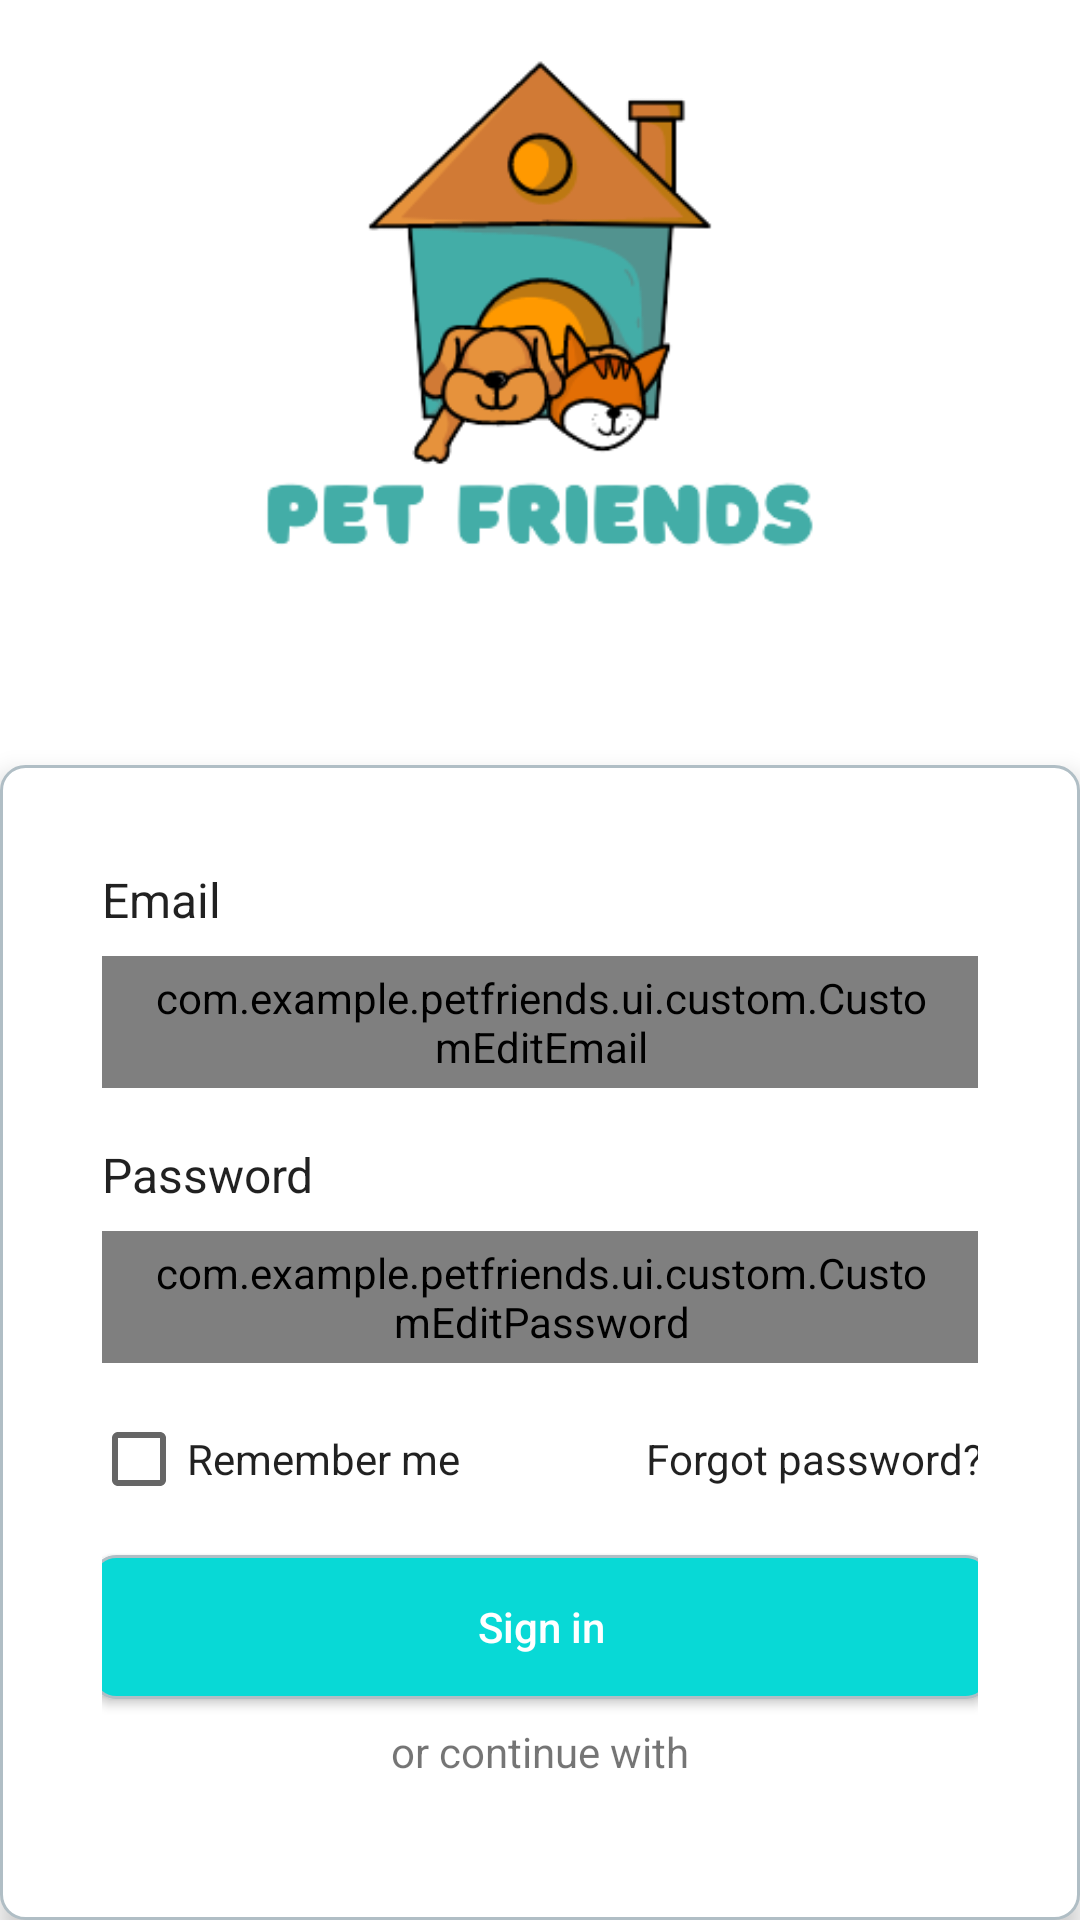

Produce the Android XML layout that renders to this screen, including the resource entries it uses.
<!-- AndroidManifest.xml: application theme Theme.PetFriends -->
<!-- res/layout/activity_login.xml -->
<?xml version="1.0" encoding="utf-8"?>
<RelativeLayout
    xmlns:android="http://schemas.android.com/apk/res/android"
    xmlns:app="http://schemas.android.com/apk/res-auto"
    xmlns:tools="http://schemas.android.com/tools"
    android:layout_width="match_parent"
    android:layout_height="match_parent"
    tools:context=".ui.auth.LoginActivity">


    <ImageView
        android:id="@+id/imageView"
        android:contentDescription="foto"
        android:layout_width="400dp"
        android:layout_height="250dp"
        android:scaleType="centerCrop"
        android:layout_centerHorizontal="true"
        android:src="@drawable/logo_app"
        app:layout_constraintEnd_toEndOf="parent"
        app:layout_constraintStart_toStartOf="parent"
        app:layout_constraintTop_toTopOf="parent"
        tools:ignore="ContentDescription,HardcodedText" />

    <androidx.constraintlayout.widget.ConstraintLayout
        android:layout_width="wrap_content"
        android:layout_height="wrap_content"
        android:layout_below="@+id/imageView"
        android:layout_marginTop="5dp"
        android:layout_centerHorizontal="true"
        android:layout_centerVertical="true"
        android:background="@drawable/custom_login_box"
        android:elevation="5dp"
        android:orientation="vertical"
        android:padding="34dp"
        app:layout_constraintBottom_toBottomOf="parent"
        app:layout_constraintHorizontal_bias="0.5"
        app:layout_constraintTop_toBottomOf="@+id/imageView">

        <TextView
            android:id="@+id/tv_email"
            android:layout_width="wrap_content"
            android:layout_height="wrap_content"
            android:text="@string/email"
            android:textColor="?android:textColorPrimary"
            android:textSize="16sp"
            app:layout_constraintEnd_toEndOf="parent"
            app:layout_constraintHorizontal_bias="0.0"
            app:layout_constraintStart_toStartOf="parent"
            app:layout_constraintTop_toTopOf="parent" />

        <com.example.petfriends.ui.custom.CustomEditEmail
            android:id="@+id/ed_email_login"
            android:layout_width="300dp"
            android:layout_height="44dp"
            android:layout_marginTop="8dp"
            android:inputType="textEmailAddress"
            android:paddingStart="18dp"
            android:paddingEnd="18dp"
            android:textColor="?android:textColorPrimary"
            android:textSize="16sp"
            app:layout_constraintEnd_toEndOf="parent"
            app:layout_constraintStart_toStartOf="parent"
            app:layout_constraintTop_toBottomOf="@+id/tv_email"
            tools:ignore="autoFill" />

        <TextView
            android:id="@+id/err_email"
            android:layout_width="wrap_content"
            android:layout_height="wrap_content"
            android:layout_marginTop="12dp"
            android:textSize="10sp"
            android:text="@string/email_invalid"
            android:textColor="@color/red"
            android:visibility="gone"
            app:layout_constraintEnd_toEndOf="parent"
            app:layout_constraintTop_toBottomOf="@+id/ed_email_login"
            tools:visibility="visible" />

        <TextView
            android:id="@+id/tv_password"
            android:layout_width="wrap_content"
            android:layout_height="wrap_content"
            android:layout_marginTop="18dp"
            android:text="@string/password"
            android:textColor="?android:textColorPrimary"
            android:textSize="16sp"
            app:layout_constraintEnd_toEndOf="parent"
            app:layout_constraintHorizontal_bias="0.0"
            app:layout_constraintStart_toStartOf="parent"
            app:layout_constraintTop_toBottomOf="@+id/ed_email_login" />


        <com.example.petfriends.ui.custom.CustomEditPassword
            android:id="@+id/ed_password_login"
            android:layout_width="300dp"
            android:layout_height="44dp"
            android:layout_marginTop="8dp"
            android:inputType="textPassword"
            android:paddingStart="18dp"
            android:paddingEnd="18dp"
            android:textSize="16sp"
            app:layout_constraintEnd_toEndOf="parent"
            app:layout_constraintStart_toStartOf="parent"
            app:layout_constraintTop_toBottomOf="@+id/tv_password"
            app:passwordToggleEnabled="true"
            tools:ignore="autoFill" />

        <TextView
            android:id="@+id/err_pass"
            android:layout_width="wrap_content"
            android:layout_height="wrap_content"
            android:layout_marginTop="8dp"
            android:textSize="10sp"
            android:text="@string/password"
            android:textColor="@color/red"
            android:visibility="gone"
            app:layout_constraintEnd_toEndOf="parent"
            app:layout_constraintTop_toBottomOf="@+id/ed_password_login"
            tools:visibility="visible" />


        
        
        
        
        
        
        

        
        
        
        
        
        
        
        
        

        
                <LinearLayout
                    android:id="@+id/LL_rm"
                    android:layout_width="300dp"
                    android:layout_height="wrap_content"
                    android:layout_marginTop="8dp"
                    android:orientation="horizontal"
                    app:layout_constraintEnd_toEndOf="parent"
                    app:layout_constraintStart_toStartOf="parent"
                    app:layout_constraintTop_toBottomOf="@+id/ed_password_login">

                    <CheckBox
                        android:id="@+id/cb_remember_login"
                        android:layout_width="wrap_content"
                        android:layout_height="wrap_content"
                        android:text="@string/remember_me"
                        android:textColor="?android:textColorPrimary" />

                    <TextView
                        android:layout_width="wrap_content"
                        android:layout_height="wrap_content"
                        android:layout_marginStart="62dp"
                        android:text="@string/forgot_password"
                        android:textColor="?android:textColorPrimary" />
                </LinearLayout>

                <androidx.appcompat.widget.AppCompatButton
                    android:id="@+id/btn_login"
                    android:layout_width="300dp"
                    android:layout_height="wrap_content"
                    android:layout_marginTop="8dp"
                    android:text="@string/sign_in"
                    android:textAllCaps="false"
                    android:textColor="@color/white"
                    android:background="@drawable/custom_button_box"
                    app:layout_constraintEnd_toEndOf="parent"
                    app:layout_constraintStart_toStartOf="parent"
                    app:layout_constraintTop_toBottomOf="@+id/LL_rm"/>

                <TextView
                    android:id="@+id/tv_continue"
                    android:layout_width="wrap_content"
                    android:layout_height="wrap_content"
                    android:layout_gravity="center"
                    android:layout_marginTop="8dp"
                    android:text="@string/or_continue_with"
                    app:layout_constraintEnd_toEndOf="parent"
                    app:layout_constraintStart_toStartOf="parent"
                    app:layout_constraintTop_toBottomOf="@+id/btn_login"/>

                <LinearLayout
                    android:id="@+id/LL_sign"
                    android:layout_width="300dp"
                    android:layout_height="wrap_content"
                    android:layout_marginTop="8dp"
                    android:orientation="horizontal"
                    app:layout_constraintEnd_toEndOf="parent"
                    app:layout_constraintStart_toStartOf="parent"
                    app:layout_constraintTop_toBottomOf="@+id/tv_continue">

                    <ImageView
                        android:id="@+id/iv_google_login"
                        android:layout_width="24dp"
                        android:layout_height="24dp"
                        android:layout_marginStart="120dp"
                        android:src="@drawable/ic_google"
                        tools:ignore="ContentDescription" />

                    <ImageView
                        android:id="@+id/iv_facebook_login"
                        android:layout_width="24dp"
                        android:layout_height="24dp"
                        android:layout_marginStart="15dp"
                        android:src="@drawable/ic_facebook"
                        tools:ignore="ContentDescription" />
                </LinearLayout>

        <LinearLayout
            android:id="@+id/linearLayout"
            android:layout_width="300dp"
            android:layout_height="wrap_content"
            android:layout_marginTop="8dp"
            android:orientation="horizontal"
            app:layout_constraintEnd_toEndOf="parent"
            app:layout_constraintStart_toStartOf="parent"
            app:layout_constraintTop_toBottomOf="@+id/LL_sign">

            <TextView
                android:layout_width="wrap_content"
                android:layout_height="wrap_content"
                android:layout_marginStart="40dp"
                android:text="@string/doesn_t_have_an_account"
                tools:ignore="HardcodedText" />

            <TextView
                android:id="@+id/tv_register_login"
                android:layout_width="wrap_content"
                android:layout_height="wrap_content"
                android:layout_marginStart="3dp"
                android:text="@string/register"
                android:textColor="?android:textColorPrimary" />
        </LinearLayout>

        <ProgressBar
            android:id="@+id/pb_login"
            android:layout_width="100dp"
            android:layout_height="100dp"
            android:visibility="gone"
            tools:visibility="visible"
            app:layout_constraintBottom_toBottomOf="parent"
            app:layout_constraintEnd_toEndOf="parent"
            app:layout_constraintStart_toStartOf="parent"
            app:layout_constraintTop_toTopOf="parent" />
    </androidx.constraintlayout.widget.ConstraintLayout>

</RelativeLayout>
<!-- resources referenced by this layout -->
<resources>
  <color name="red">#EE4B2B</color>
  <color name="white">#FFFFFFFF</color>
  <!-- drawable custom_button_box (drawable) -->
  <?xml version="1.0" encoding="utf-8"?>
  <shape xmlns:android="http://schemas.android.com/apk/res/android"
      android:shape="rectangle">
      <solid android:color="@color/blue"/>
      <corners android:radius="8dp"/>
      <stroke android:color="@color/gray_light" android:width="1dp"/>
  </shape>
  <!-- drawable custom_edittext (drawable-v24) -->
  <?xml version="1.0" encoding="utf-8"?>
  <shape xmlns:android="http://schemas.android.com/apk/res/android"
      android:shape="rectangle">
      <solid android:color="@color/white"/>
      <corners android:radius="8dp"/>
      <stroke android:color="@color/gray_light" android:width="1dp"/>
  </shape>
  <!-- drawable custom_login_box (drawable-v24) -->
  <?xml version="1.0" encoding="utf-8"?>
  <shape xmlns:android="http://schemas.android.com/apk/res/android"
      android:shape="rectangle">
      <solid android:color="@color/white"/>
      <corners android:radius="8dp"/>
      <stroke android:color="@color/gray_light" android:width="1dp"/>
  
  </shape>
  <!-- drawable logo_app: png bitmap (drawable, 30881 bytes) -->
  <string name="doesn_t_have_an_account">doesn\'t have an account?</string>
  <string name="email">Email</string>
  <string name="email_invalid">Must valid email!</string>
  <string name="forgot_password">Forgot password?</string>
  <string name="or_continue_with">or continue with</string>
  <string name="password">Password</string>
  <string name="register">Register</string>
  <string name="remember_me">Remember me</string>
  <string name="sign_in">Sign in</string>
  <style name="Theme.PetFriends" parent="Theme.MaterialComponents.DayNight.DarkActionBar">
          
          <item name="colorPrimary">@color/blue</item>
          <item name="colorPrimaryVariant">@color/blue_dark</item>
          <item name="colorOnPrimary">@color/white</item>
          
          <item name="colorSecondary">@color/teal_200</item>
          <item name="colorSecondaryVariant">@color/teal_700</item>
          <item name="colorOnSecondary">@color/black</item>
          
          <item name="android:statusBarColor" tools:targetApi="l">?attr/colorPrimaryVariant</item>
          
      </style>
  <color name="blue">#08D9D6</color>
  <color name="gray_light">#B0BEC5</color>
  <color name="blue_dark">#3F72AF</color>
  <color name="teal_200">#FF03DAC5</color>
  <color name="teal_700">#FF018786</color>
  <color name="black">#FF000000</color>
</resources>
